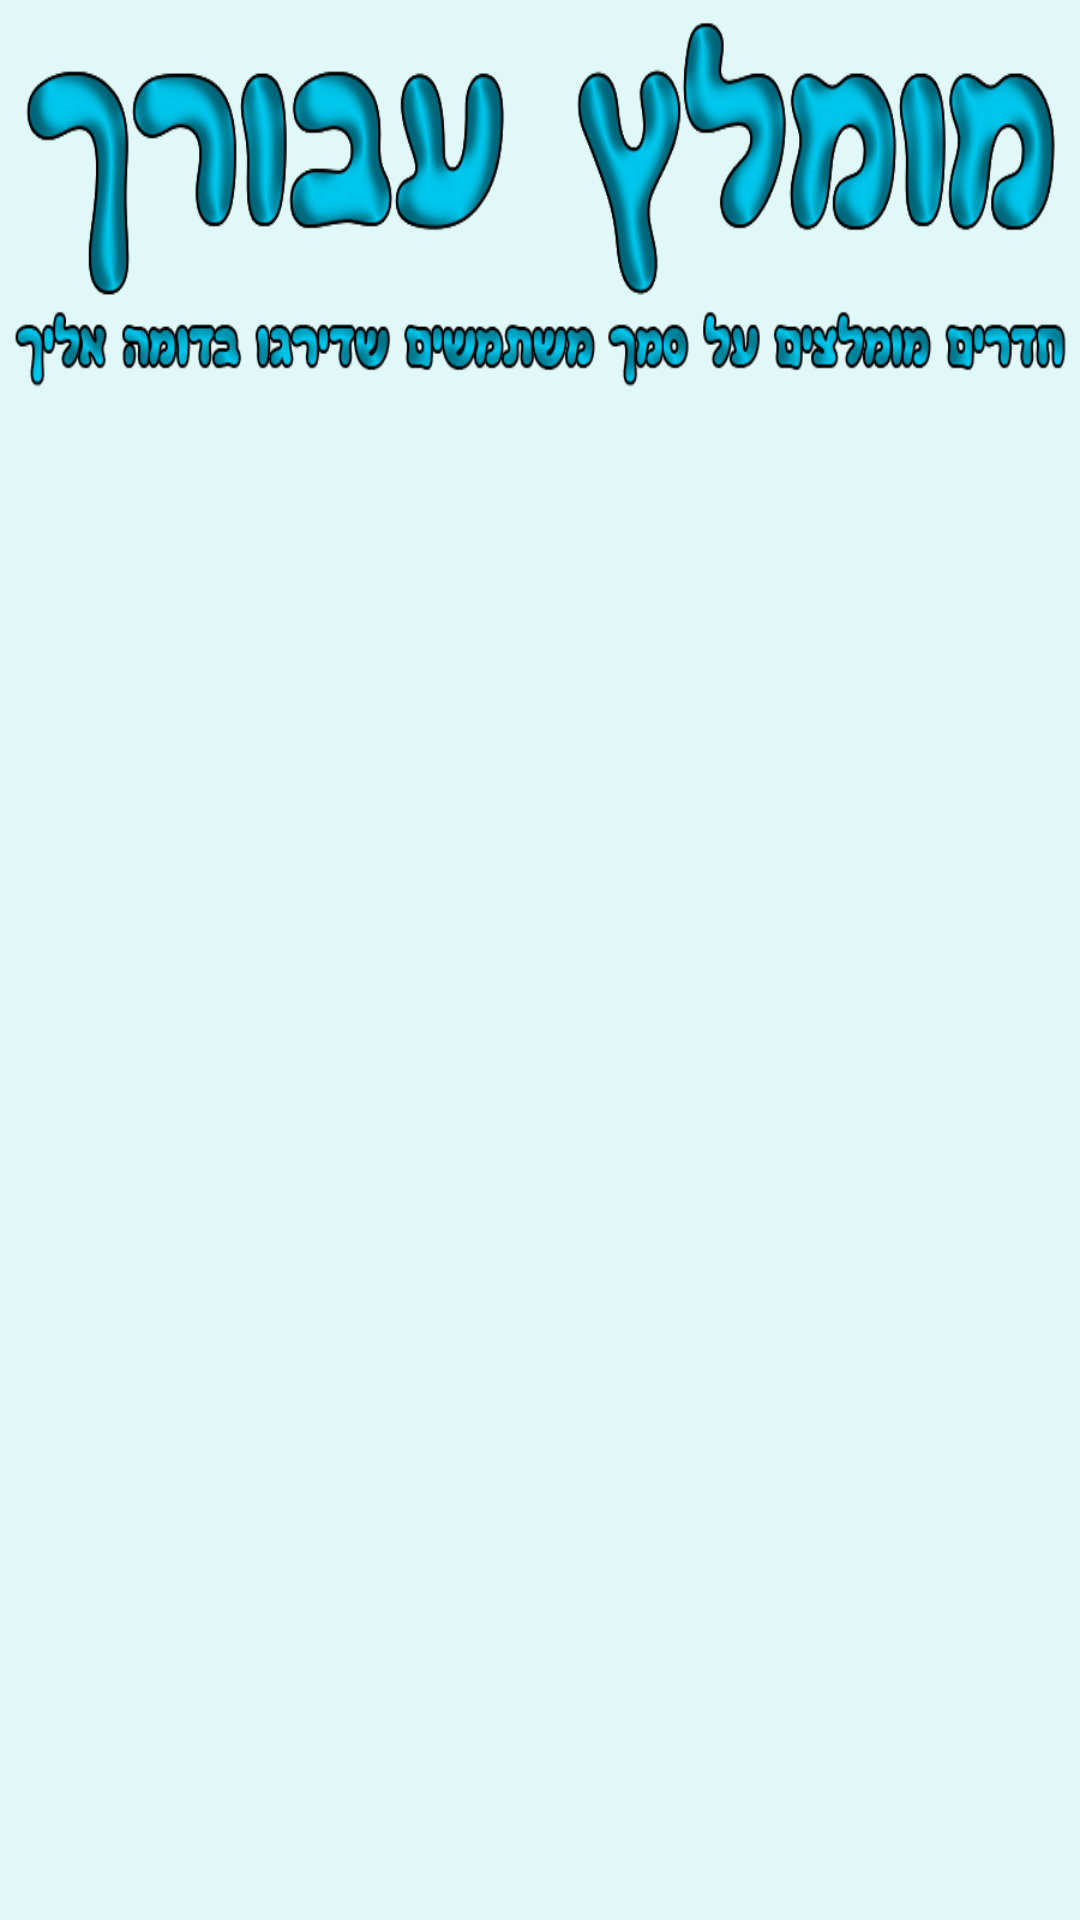

Produce the Android XML layout that renders to this screen, including the resource entries it uses.
<!-- AndroidManifest.xml: application theme AppTheme -->
<!-- res/layout/recommended.xml -->
<?xml version="1.0" encoding="utf-8"?>
<LinearLayout xmlns:android="http://schemas.android.com/apk/res/android"
    android:orientation="vertical" android:layout_width="match_parent"
    android:layout_height="match_parent"
    android:background="#E0F8F7">
    <RelativeLayout
        android:layout_width="wrap_content"
        android:layout_height="wrap_content"
        android:id="@+id/header">

        <TextView
            android:id="@+id/textView2"
            android:layout_width="wrap_content"
            android:layout_height="140dp"
            android:layout_alignParentEnd="true"
            android:layout_alignParentStart="true"
            android:background="@drawable/recommended_header1"
           />

    </RelativeLayout>

    <ListView
        android:layout_width="match_parent"
        android:layout_height="wrap_content"
        android:id="@+id/list"
        android:layout_marginTop="20dp"
        android:layout_below="@+id/header"
        android:layout_alignParentEnd="true" />
</LinearLayout>
<!-- resources referenced by this layout -->
<resources>
  <!-- drawable recommended_header1: png bitmap (drawable, 86911 bytes) -->
  <style name="AppTheme" parent="Theme.AppCompat.Light.DarkActionBar">
          
          <item name="colorPrimary">@color/colorPrimary</item>
          <item name="colorPrimaryDark">@color/colorPrimaryDark</item>
          <item name="colorAccent">@color/colorPrimary</item>
      </style>
  <!-- not gathered from this repository: default colours our renderer supplied (Android Studio template values) -->
  <color name="colorPrimary">#FF6200EE</color>
  <color name="colorPrimaryDark">#FF3700B3</color>
</resources>
